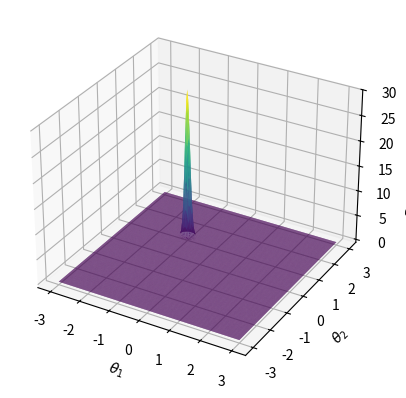

The matplotlib source for this figure: (Note: this script raises an exception after producing the figure.)
import numpy as np
import matplotlib.pyplot as plt

# Random seed for reproducibility
np.random.seed(42)

# Function for plotting in 3D
def plot(x, x_label, y, y_label, z, z_label, name):
    fig = plt.figure()
    ax = fig.add_subplot(projection="3d")
    ax.plot_trisurf(x, y, z, cmap="viridis")
    ax.set_xlabel(x_label)
    ax.set_ylabel(y_label)
    ax.set_zlabel(z_label)
    plt.savefig(f"{name}.png")


# Task A

# Parameters
theta = np.array([-1, 1])
N = 20

# Distribution of the inputs.
input_mean = np.array([0, 0])
input_covariance = np.identity(2)
X = np.random.multivariate_normal(
    mean=input_mean,
    cov=input_covariance,
    size=N
)

# Distribution of the labels.
label_mean = X @ theta
label_variance = 0.1
y = np.random.normal(loc=label_mean, scale=np.sqrt(label_variance), size=N)

if X.shape == (N, 2) and y.shape == (N,) and np.isfinite(X).all() and np.isfinite(y).all(): # Check if the data is valid
    print("Task A")
    print("Generated data successfully.")
else:
    print("Failed to generate data.")


# Task B

# Prior distribution over theta.
prior_mean = np.array([0, 0])
prior_covariance = np.identity(2)

# Posterior distribution over theta. Formulas are in the lecture notes in section 4.2
posterior_mean = prior_covariance @ X.T @ np.linalg.inv(label_variance * np.identity(N) + X @ prior_covariance @ X.T) @ y
posterior_covariance = prior_covariance - prior_covariance @ X.T @ np.linalg.inv(label_variance * np.identity(N) + X @ prior_covariance @ X.T) @ X @ prior_covariance

# Printing the posterior mean and covariance.
print("")
print("Task B - Posterior distribution over the parameters:")
print("Posterior mean:")
print(posterior_mean)
print("Posterior covariance:")
print(posterior_covariance)

# Parameter pairs.
values = np.linspace(-3, 3, 200)
theta_1, theta_2 = np.array([(a, b) for a in values for b in values]).T

# Posterior PDF for the plot
difference = np.stack([theta_1, theta_2], axis=-1) - posterior_mean
exponent = -0.5 * np.sum((difference @ np.linalg.inv(posterior_covariance)) * difference, axis=-1)
density = np.exp(exponent) / (2 * np.pi * np.sqrt(np.linalg.det(posterior_covariance)))

# Plotting the posterior density.
name = "posterior_density"
plot(theta_1, r"$\theta_1$", theta_2, r"$\theta_2$", density, "Posterior density", name)
print(f"Posterior density plot saved as '{name}.png'.")




# Task C - Predictive postrior distribution over the labels.

# posterior predictive distribution
posterior_predictive_mean = X @ posterior_mean
posterior_predictive_variance = label_variance + np.diag(X @ posterior_covariance @ X.T) # Note we store the points as row vectors, so the transposing of X is switched

print("")
print("Task C - Predictive posterior distribution over the labels:")
print("Posterior predictive mean:")
print(posterior_predictive_mean)
print("Posterior predictive variance:")
print(posterior_predictive_variance)

# Plot the predictive posterior distribution over the labels.
# Input pairs.
values = np.linspace(-3, 3, 200)
x_1, x_2 = np.array([(a, b) for a in values for b in values]).T
X_grid = np.stack([x_1, x_2], axis=-1)
posterior_predictive_variances_plot = label_variance + np.diag(X_grid @ posterior_covariance @ X_grid.T) # Posterior predictive variances for the plot

# Plotting the posterior predictive variance.
name = "posterior_predictive_variance"
plot(x_1, r"$x_1$", x_2, r"$x_2$", posterior_predictive_variances_plot, "Posterior predictive variance", name)
print(f"Posterior predictive variance plot saved as '{name}.png'.")


# TODO: Task D
# Task D 
